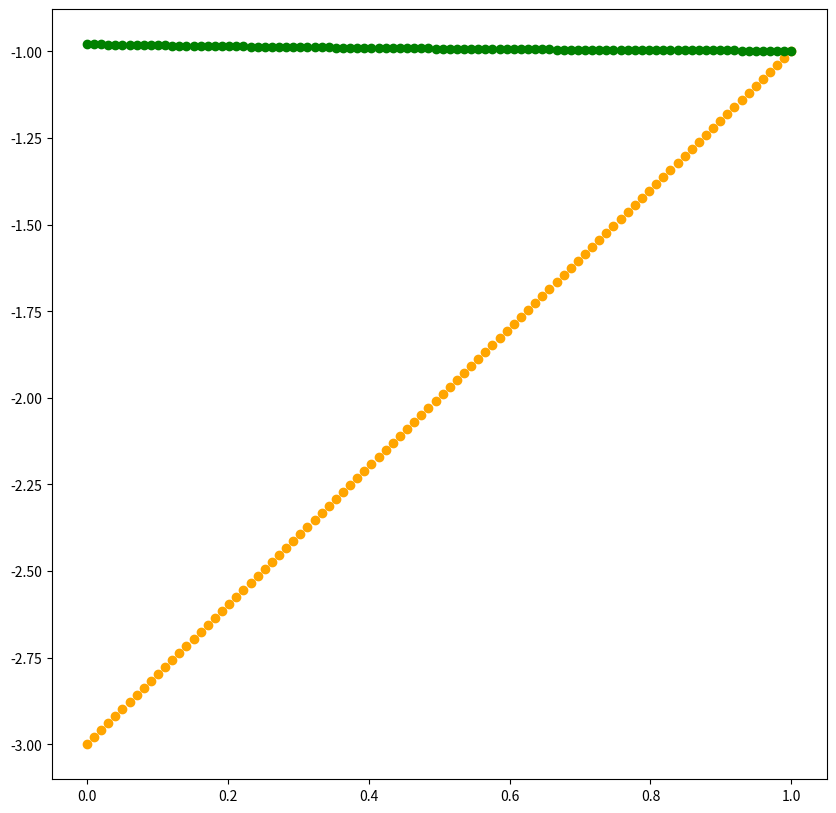

Generate this figure with matplotlib:
# -*- coding: utf-8 -*-
"""
Created on Sat Oct 28 17:07:20 2023

[redacted]
"""

import numpy as np
import matplotlib.pyplot as plt

def f(x):
    return (np.exp(x) - np.exp(-x))/(np.exp(x) + np.exp(-x))

def df(x):
    return 1 - f(x)*f(x)

def lineral(x):
  return 2*x-3

def quadratic(x):
  return x**2+2*x+1


class Network(object):
  def __init__(self,sizes):
    self.number_layers = len(sizes)
    self.sizes = np.array(sizes)
    self.biases = ([np.random.randn(y, 1) for y in sizes[1:]])
    self.weights =([np.random.randn(y, x) for x, y in zip(sizes[:-1], sizes[1:])])
    # self.p = np.sum(np.delete(self.sizes, [0,-1]))
    # self.beta = 0.7*(self.p)**(sizes[0])
    # self.sum = []
    # for j in range(len(self.weights)):
    #   self.sumj = np.sqrt(sum(i*i for i in self.weights[j]))
    #   self.weights[j] = (self.beta*self.weights[j])/self.sumj
  def feedforward(self, a):
     for b, w in zip(self.biases, self.weights):
        a = f(np.dot(w, a)+b)
     return a

  def backprop(self,x,true):
    delta_b = [np.zeros(b.shape) for b in self.biases]
    delta_w = [np.zeros(w.shape) for w in self.weights]
    cost = (true - self.feedforward(x))
    z_in = []
    activation = x
    activations = [x]
    for b, w in zip(self.biases, self.weights):
      z = np.dot(w, activation)+b
      z_in.append(z)
      activation = f(z)
      activations.append(activation)
    sigma = cost*df(z_in[-1])
    delta_w[-1] = 0.1*np.dot(sigma,activations[-2].T)
    delta_b[-1] = 0.1*sigma

    for l in range(2,self.number_layers):
      z = z_in[-l]
      sigma_in = np.dot(self.weights[-l],sigma)
      sigma = sigma_in*df(z)
      delta_w[-l] = 0.1*np.dot(sigma,activations[-l+1].T)
      delta_b[-l] = 0.1*sigma
    return delta_w,delta_b


  def train(self,x,true):
      t = true
      epochs = len(true)
      for i in range(epochs):
        dw,db = self.backprop(x[i][0],t[i][0])
        self.weights = list(map(sum, zip(self.weights,dw)))
        self.biases = list(map(sum, zip(self.biases,db)))
      return self.weights, self.biases


x = np.array(range(-100,100,2))
x = (x - x.min())/(x.max() - x.min())
yl = lineral(x)
x = x.reshape(100,1)
yl = yl.reshape(100,1)


net = Network([1,4,1])
net.train(x,yl)


xtest = np.array(range(-50,150,2))
xtest = (xtest - xtest.min())/(xtest.max() - xtest.min())
pred = []
for i in range(len(xtest)):
    p = net.feedforward(xtest[i])
    pred.append(p)

fig = plt.figure(figsize=(10,10))
ax = fig.add_subplot()




ax.scatter(x = xtest,y = lineral(xtest), color='orange')
ax.scatter(x = xtest, y = pred,  color='green')


plt.show()